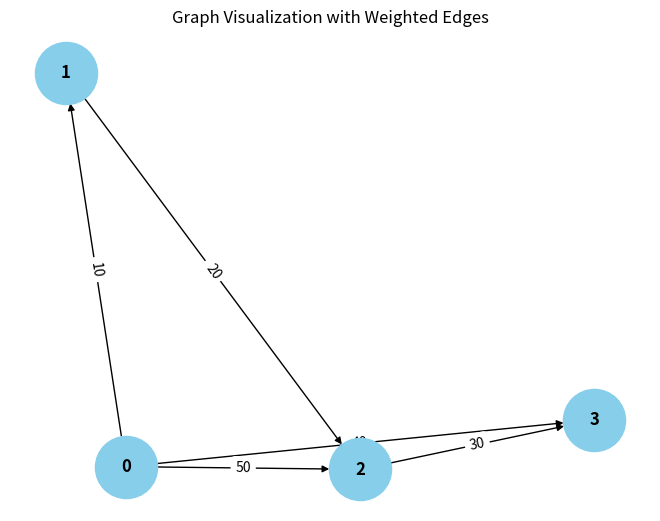

Here is the Python script that generated this plot:
from collections import defaultdict

# ---------------------------
# WeightedGraph Class
# ---------------------------
class WeightedGraph:
    def __init__(self, vertices):
        self.vertices = vertices
        self.adj_list = {i: [] for i in range(vertices)}  # Adjacency list for the graph
        self.edges = []  # List to store the edges (u, v, weight)

    def add_edge(self, u, v, weight):
        """Add a single edge to the graph."""
        if (u, v, weight) not in self.edges:
            self.edges.append((u, v, weight))
            self.adj_list[u].append((v, weight))

    def add_multiple_edges(self, edges):
        """Add multiple edges at once."""
        for u, v, weight in edges:
            self.add_edge(u, v, weight)

    def get_edges(self):
        """Return all edges in the graph."""
        return self.edges

    def print_edges(self):
        """Print the edges of the graph."""
        print("Edges in the graph:")
        for u, v, weight in self.edges:
            print(f"{u} -> {v} (Weight: {weight})")

    def print_adj_list(self):
        """Print the adjacency list of the graph."""
        print("Adjacency List of the graph:")
        for u in self.adj_list:
            print(f"{u} -> {self.adj_list[u]}")

    def is_cyclic_directed(self):
        """Detect if there is a cycle in a directed graph using DFS."""
        visited = [False] * self.vertices
        rec_stack = [False] * self.vertices

        def dfs(v):
            visited[v] = True
            rec_stack[v] = True
            for neighbor, _ in self.adj_list[v]:
                if not visited[neighbor] and dfs(neighbor):
                    return True
                elif rec_stack[neighbor]:
                    return True
            rec_stack[v] = False
            return False

        for node in range(self.vertices):
            if not visited[node]:
                if dfs(node):
                    return True
        return False

    def is_cyclic_undirected(self):
        """Detect if there is a cycle in an undirected graph using DFS."""
        visited = [False] * self.vertices

        def dfs(v, parent):
            visited[v] = True
            for neighbor, _ in self.adj_list[v]:
                if not visited[neighbor]:
                    if dfs(neighbor, v):
                        return True
                elif parent != neighbor:
                    return True
            return False

        for node in range(self.vertices):
            if not visited[node]:
                if dfs(node, -1):
                    return True
        return False

    def is_negative_cycle(self):
        """Detect if there is a negative cycle using Bellman-Ford."""
        dist = [float("inf")] * self.vertices
        dist[0] = 0  # Start from node 0

        for _ in range(self.vertices - 1):
            for u, v, weight in self.edges:
                if dist[u] != float("inf") and dist[u] + weight < dist[v]:
                    dist[v] = dist[u] + weight

        for u, v, weight in self.edges:
            if dist[u] != float("inf") and dist[u] + weight < dist[v]:
                return True  # Negative cycle detected
        return False

    def reset_graph(self):
        """Reset the graph to its empty state."""
        self.edges = []  # Clear all edges
        self.adj_list = {i: [] for i in range(self.vertices)}  # Reset adjacency list for each vertex

    def union(self, parent, u, v):
        """Union-find helper function."""
        root_u = self.find_parent(parent, u)
        root_v = self.find_parent(parent, v)
        if root_u != root_v:
            parent[root_u] = root_v

    def find_parent(self, parent, v):
        """Find the root of the node using path compression."""
        if parent[v] == -1:
            return v
        parent[v] = self.find_parent(parent, parent[v])
        return parent[v]

    def is_cyclic_undirected_union_find(self):
        """Detect cycles in an undirected graph using Union-Find."""
        parent = [-1] * self.vertices

        for u, v, _ in self.edges:
            x = self.find_parent(parent, u)
            y = self.find_parent(parent, v)

            if x == y:
                return True
            self.union(parent, x, y)
        return False

    # ---------------------------
    # Helper functions for testing
    # ---------------------------

    def reset_graph_helper(self):
        """Reset the graph to an empty state for testing."""
        self.edges = []
        self.adj_list = defaultdict(list)

    def get_edges_helper(self):
        """Return all edges for testing."""
        return self.edges

    def add_multiple_edges_helper(self, edges):
        """Add multiple edges for testing."""
        for edge in edges:
            self.add_edge(*edge)

# ---------------------------
# Helper Class for Cycle Test Results
# ---------------------------
class CycleDetectionResults:
    def __init__(self):
        self.directed_cycle_detected = False
        self.undirected_cycle_detected = False
        self.negative_cycle_detected = False

# ---------------------------
# Additional Functionalities
# ---------------------------

class GraphRenderer:
    def __init__(self, graph):
        """Initialize the renderer for visualizing the graph."""
        self.graph = graph

    def render_edges(self):
        """Render the edges of the graph."""
        print("\nRendering edges of the graph:")
        for u, v, weight in self.graph.get_edges():
            print(f"{u} -> {v} (Weight: {weight})")

    def render_adj_list(self):
        """Render the adjacency list of the graph."""
        print("\nRendering adjacency list:")
        self.graph.print_adj_list()

    def render_summary(self):
        """Render a summary of the graph."""
        print("\nGraph summary:")
        print(f"Total vertices: {self.graph.vertices}")
        print(f"Total edges: {len(self.graph.get_edges())}")
        print(f"Is cyclic (directed): {self.graph.is_cyclic_directed()}")
        print(f"Is cyclic (undirected): {self.graph.is_cyclic_undirected()}")
        print(f"Has negative cycle: {self.graph.is_negative_cycle()}")

import matplotlib.pyplot as plt
import networkx as nx

class WeightedGraphVisualization:
    def __init__(self, graph):
        """Initialize the visualization of weighted graph."""
        self.graph = graph

    def visualize(self):
        """Visualize the graph with weighted edges using networkx and matplotlib."""
        G = nx.DiGraph()  # Using DiGraph for directed graph visualization

        # Add edges to the networkx graph
        for u, v, weight in self.graph.get_edges():
            G.add_edge(u, v, weight=weight)

        # Draw the graph
        pos = nx.spring_layout(G)  # Layout for node positioning
        edge_labels = nx.get_edge_attributes(G, 'weight')

        # Draw nodes, edges, and labels
        nx.draw(G, pos, with_labels=True, node_color='skyblue', node_size=2000, font_size=12, font_weight='bold')
        nx.draw_networkx_edge_labels(G, pos, edge_labels=edge_labels)

        # Display the plot
        plt.title("Graph Visualization with Weighted Edges")
        plt.show()


# ---------------------------
# Main Program
# ---------------------------

class WeightedGraphHandler:
    def __init__(self, vertices):
        """Initialize the graph handler."""
        self.graph = WeightedGraph(vertices)
        self.renderer = GraphRenderer(self.graph)
        self.visualizer = WeightedGraphVisualization(self.graph)

    def add_edges(self, edges):
        """Add edges to the graph."""
        for edge in edges:
            self.graph.add_edge(*edge)

    def render_graph(self):
        """Render the graph using the renderer."""
        self.renderer.render_edges()
        self.renderer.render_adj_list()

    def visualize_graph(self):
        """Visualize the graph using the visualizer."""
        self.visualizer.visualize()

    def cycle_detection_summary(self):
        """Print the cycle detection summary."""
        print("\nCycle detection summary:")
        print(f"Directed cycle detected: {self.graph.is_cyclic_directed()}")
        print(f"Undirected cycle detected: {self.graph.is_cyclic_undirected()}")
        print(f"Negative cycle detected: {self.graph.is_negative_cycle()}")

# ---------------------------
# Extended Graph Operations
# ---------------------------

class GraphCycleAnalysis:
    def __init__(self, graph):
        """Initialize cycle analysis on the graph."""
        self.graph = graph
        self.results = CycleDetectionResults()

    def analyze_cycles(self):
        """Analyze different types of cycles in the graph."""
        self.results.directed_cycle_detected = self.graph.is_cyclic_directed()
        self.results.undirected_cycle_detected = self.graph.is_cyclic_undirected()
        self.results.negative_cycle_detected = self.graph.is_negative_cycle()

    def print_analysis(self):
        """Print the analysis results."""
        print(f"Directed cycle detected: {self.results.directed_cycle_detected}")
        print(f"Undirected cycle detected: {self.results.undirected_cycle_detected}")
        print(f"Negative cycle detected: {self.results.negative_cycle_detected}")

# ---------------------------
# Main Function
# ---------------------------

if __name__ == "__main__":
    # Create a graph with 4 vertices (0, 1, 2, 3)
    graph_handler = WeightedGraphHandler(4)

    # Add some sample edges (u, v, weight)
    edges = [
        (0, 1, 10),  # Edge from 0 to 1 with weight 10
        (1, 2, 20),  # Edge from 1 to 2 with weight 20
        (2, 3, 30),  # Edge from 2 to 3 with weight 30
         ( 0,3, 40),  # Edge from 3 to 0 with weight 40 (creates a directed cycle: 0 -> 1 -> 2 -> 3 -> 0)
        (0, 2, 50)  # Edge from 0 to 2 with weight 50
    ]

    # Add edges to the graph
    graph_handler.add_edges(edges)

    # Render the graph's edges and adjacency list
    graph_handler.render_graph()

    # Visualize the graph
    graph_handler.visualize_graph()

    # Detect and print the cycle results
    graph_handler.cycle_detection_summary()

    # Analyze cycles in detail
    cycle_analysis = GraphCycleAnalysis(graph_handler.graph)
    cycle_analysis.analyze_cycles()
    cycle_analysis.print_analysis()
